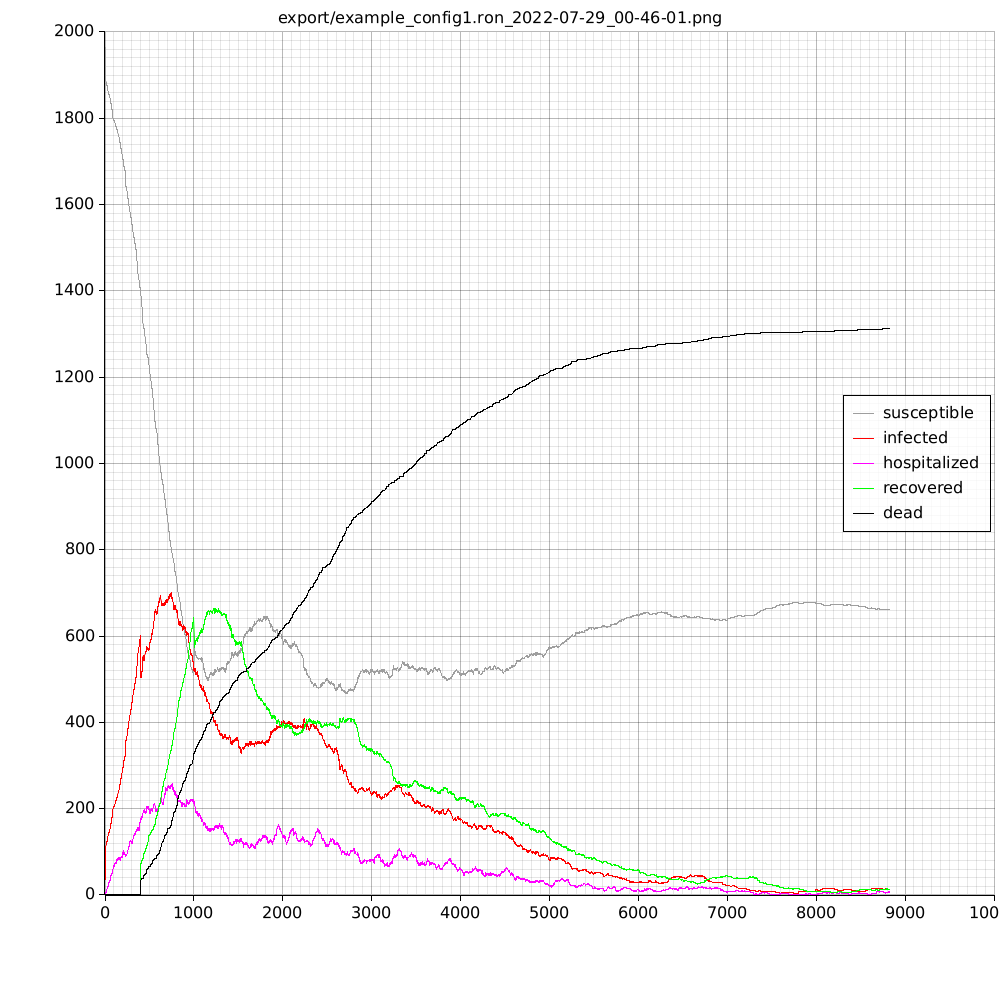

Data behind this chart, as committed beside it:
time, susceptible, infected, hospital, recovered, dead
0, 1965, 35, 0, 0, 0
1, 1920, 80, 0, 0, 0
2, 1907, 93, 1, 0, 0
3, 1897, 103, 2, 0, 0
4, 1893, 107, 3, 0, 0
5, 1891, 109, 4, 0, 0
6, 1891, 109, 4, 0, 0
7, 1891, 109, 4, 0, 0
8, 1891, 109, 5, 0, 0
9, 1891, 109, 5, 0, 0
10, 1888, 112, 6, 0, 0
11, 1887, 113, 6, 0, 0
12, 1884, 116, 6, 0, 0
13, 1884, 116, 6, 0, 0
14, 1884, 116, 6, 0, 0
15, 1884, 116, 6, 0, 0
16, 1883, 117, 8, 0, 0
17, 1883, 117, 8, 0, 0
18, 1882, 118, 10, 0, 0
19, 1879, 121, 11, 0, 0
20, 1878, 122, 12, 0, 0
21, 1877, 123, 13, 0, 0
22, 1877, 123, 13, 0, 0
23, 1877, 123, 14, 0, 0
24, 1877, 123, 14, 0, 0
25, 1877, 123, 15, 0, 0
26, 1877, 123, 15, 0, 0
27, 1877, 123, 16, 0, 0
28, 1877, 123, 16, 0, 0
29, 1877, 123, 17, 0, 0
30, 1876, 124, 17, 0, 0
31, 1875, 125, 18, 0, 0
32, 1870, 130, 19, 0, 0
33, 1865, 135, 19, 0, 0
34, 1862, 138, 20, 0, 0
35, 1861, 139, 21, 0, 0
36, 1861, 139, 23, 0, 0
37, 1859, 141, 23, 0, 0
38, 1857, 143, 24, 0, 0
39, 1857, 143, 25, 0, 0
40, 1857, 143, 27, 0, 0
41, 1857, 143, 28, 0, 0
42, 1857, 143, 28, 0, 0
43, 1856, 144, 28, 0, 0
44, 1856, 144, 28, 0, 0
45, 1856, 144, 28, 0, 0
46, 1856, 144, 28, 0, 0
47, 1855, 145, 28, 0, 0
48, 1854, 146, 29, 0, 0
49, 1852, 148, 29, 0, 0
50, 1852, 148, 29, 0, 0
51, 1851, 149, 31, 0, 0
52, 1849, 151, 32, 0, 0
53, 1849, 151, 32, 0, 0
54, 1848, 152, 32, 0, 0
55, 1848, 152, 33, 0, 0
56, 1848, 152, 33, 0, 0
57, 1846, 154, 33, 0, 0
58, 1845, 155, 34, 0, 0
59, 1844, 156, 35, 0, 0
... 8,768 more rows
